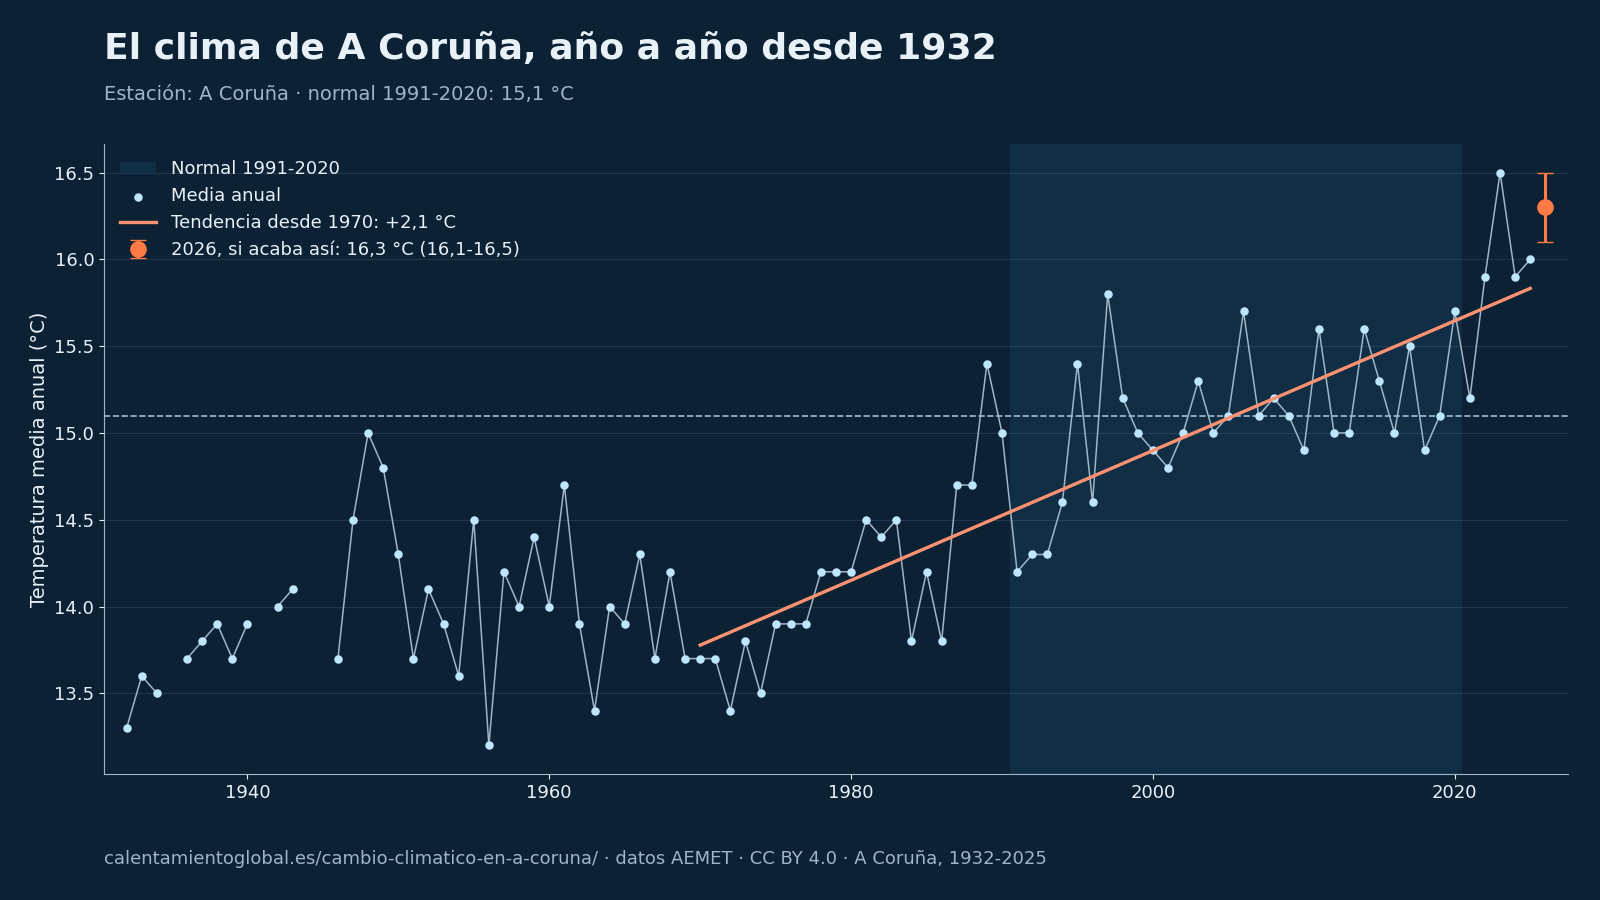

The table this chart was drawn from, first rows:
# Fuente: AEMET, cálculo de calentamientoglobal.es, CC BY 4.0, https://calentamientoglobal.es/cambio-cl…
anio, tm, tx, tn, anomalia, p
1932, 13.3, 16.8, 9.9, -1.8, 1321
1933, 13.6, 16.9, 10.3, -1.5, 1127
1934, 13.5, 16.8, 10.1, -1.6, 981.8
1936, 13.7, 17.0, 10.5, -1.4, 680.8
1937, 13.8, 17.1, 10.5, -1.3, 795.4
1938, 13.9, 17.6, 10.2, -1.2, 589.3
1939, 13.7, 16.9, 10.4, -1.4, 690.5
1940, 13.9, 17.3, 10.5, -1.2, 731.1
1942, 14.0, 17.5, 10.5, -1.1, 904.9
1943, 14.1, 17.7, 10.5, -1.0, 1021
1946, 13.7, 17.0, 10.3, -1.4, 1123
1947, 14.5, 17.8, 11.2, -0.6, 1088
1948, 15.0, 18.5, 11.5, -0.1, 1072
1949, 14.8, 18.3, 11.3, -0.3, 803.6
1950, 14.3, 17.7, 11.0, -0.8, 1038
1951, 13.7, 16.9, 10.3, -1.4, 1255
1952, 14.1, 17.4, 10.8, -1.0, 1012
1953, 13.9, 17.6, 10.2, -1.2, 762.4
1954, 13.6, 17.0, 10.1, -1.5, 940.1
1955, 14.5, 17.9, 11.0, -0.6, 957.6
1956, 13.2, 16.3, 10.1, -1.9, 878.5
1957, 14.2, 17.3, 11.1, -0.9, 727.3
1958, 14.0, 17.1, 11.0, -1.1, 1100
1959, 14.4, 17.5, 11.3, -0.7, 1399
1960, 14.0, 17.3, 10.8, -1.1, 1389
1961, 14.7, 17.9, 11.5, -0.4, 985.9
1962, 13.9, 17.0, 10.7, -1.2, 848.3
1963, 13.4, 16.3, 10.5, -1.7, 1190
1964, 14.0, 17.3, 10.8, -1.1, 826.1
1965, 13.9, 16.9, 10.9, -1.2, 1028
1966, 14.3, 17.1, 11.4, -0.8, 1193
1967, 13.7, 16.8, 10.7, -1.4, 921.6
1968, 14.2, 17.2, 11.2, -0.9, 1017
1969, 13.7, 16.5, 10.8, -1.4, 1160
1970, 13.7, 16.7, 10.7, -1.4, 960.2
1971, 13.7, 16.8, 10.6, -1.4, 922.8
1972, 13.4, 16.3, 10.5, -1.7, 978.1
1973, 13.8, 16.9, 10.8, -1.3, 730.2
1974, 13.5, 16.4, 10.5, -1.6, 1004
1975, 13.9, 16.9, 11.0, -1.2, 812.2
1976, 13.9, 17.1, 10.7, -1.2, 856.0
1977, 13.9, 16.9, 11.0, -1.2, 1200
1978, 14.2, 17.5, 10.8, -0.9, 1229
1979, 14.2, 17.3, 11.0, -0.9, 1349
1980, 14.2, 17.2, 11.2, -0.9, 918.8
1981, 14.5, 17.6, 11.4, -0.6, 832.3
1982, 14.4, 17.4, 11.5, -0.7, 991.3
1983, 14.5, 17.5, 11.4, -0.6, 940.5
1984, 13.8, 16.6, 11.1, -1.3, 1266
1985, 14.2, 17.1, 11.3, -0.9, 944.1
1986, 13.8, 16.7, 10.9, -1.3, 1077
1987, 14.7, 17.6, 11.9, -0.4, 1135
1988, 14.7, 17.6, 11.7, -0.4, 864.0
1989, 15.4, 18.5, 12.3, 0.3, 852.9
1990, 15.0, 17.9, 12.1, -0.1, 939.8
1991, 14.2, 17.1, 11.4, -0.9, 931.5
1992, 14.3, 17.2, 11.4, -0.8, 802.9
1993, 14.3, 17.3, 11.4, -0.8, 1011
1994, 14.6, 17.5, 11.6, -0.5, 1050
... 31 more rows
